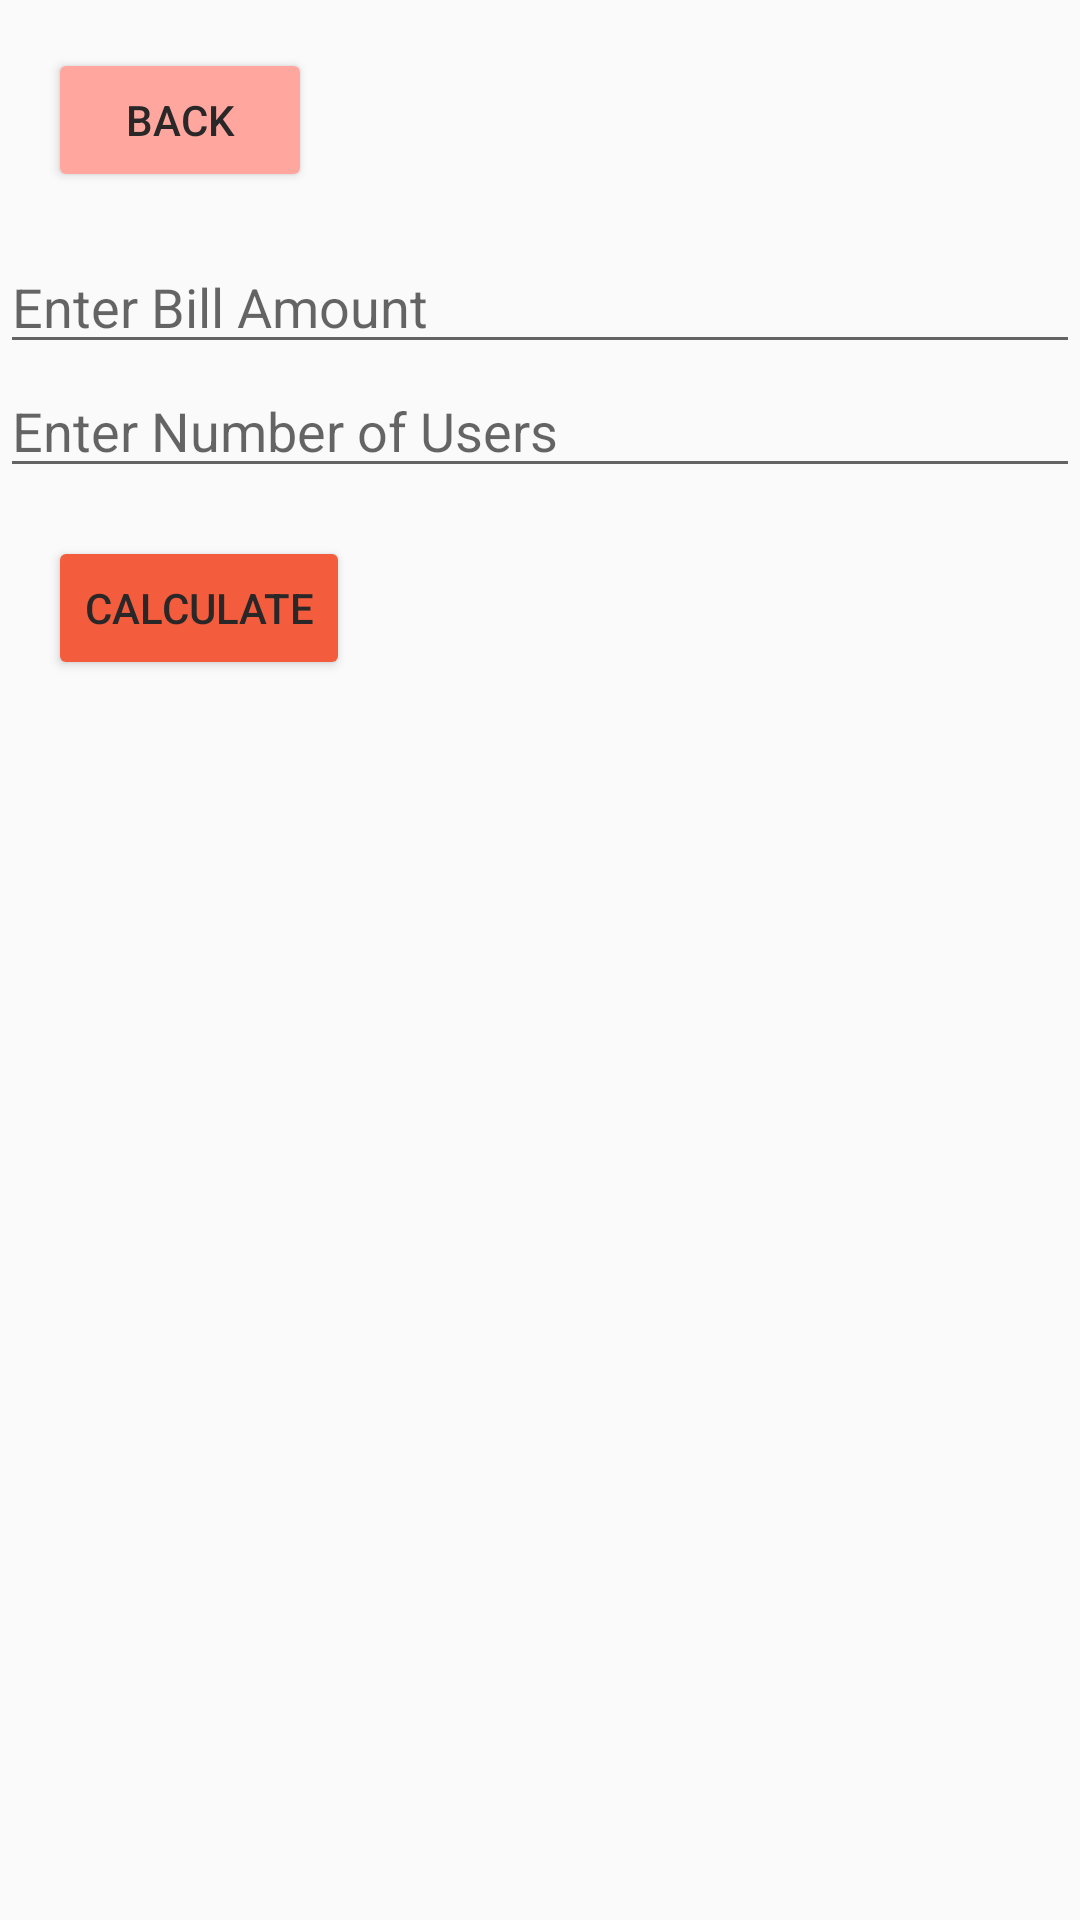

Android layout source for this screen:
<!-- AndroidManifest.xml: application theme Theme.Asgmnt -->
<!-- res/layout/equalbreakdown.xml -->
<?xml version="1.0" encoding="utf-8"?>
<android.support.constraint.ConstraintLayout
    xmlns:android="http://schemas.android.com/apk/res/android"
    android:layout_width="match_parent"
    android:layout_height="match_parent">


    <LinearLayout
        android:layout_width="match_parent"
        android:layout_height="match_parent"
        android:orientation="vertical">
        <Button
            android:id="@+id/backButton"
            android:layout_width="wrap_content"
            android:layout_height="wrap_content"
            android:layout_margin="16dp"
            android:textColor="#292727"
            android:backgroundTint="#FFA79F"
            android:text="Back" />

        <EditText
            android:id="@+id/billAmountEditText"
            android:layout_width="match_parent"
            android:layout_height="wrap_content"
            android:hint="Enter Bill Amount"
            android:inputType="numberDecimal" />

        <EditText
            android:id="@+id/numUsersEditText"
            android:layout_width="match_parent"
            android:layout_height="wrap_content"
            android:layout_below="@id/billAmountEditText"
            android:hint="Enter Number of Users"
            android:inputType="number" />
        <Button
            android:id="@+id/calculateButton"
            android:layout_width="wrap_content"
            android:layout_height="wrap_content"
            android:text="Calculate"
            android:textColor="#292727"
            android:backgroundTint="#F35C3D"
            android:layout_margin="16dp"/>
        <TextView
            android:id="@+id/resultTextView"
            android:layout_width="wrap_content"
            android:layout_height="wrap_content"
            android:textSize="20dp"
            android:textColor="#232121"

            android:text="" />
        <Button
            android:id="@+id/clearButton"
            android:layout_width="wrap_content"
            android:layout_height="wrap_content"
            android:layout_margin="16dp"
            android:text="Clear"
            android:textColor="#292727"
            android:backgroundTint="#E8AFA3"
            android:visibility="gone" />
    </LinearLayout>
</android.support.constraint.ConstraintLayout>
<!-- resources referenced by this layout -->
<resources>
  <style name="Theme.Asgmnt" parent="Theme.AppCompat.Light.DarkActionBar">
          
          <item name="colorPrimary">#AEE068</item>
          <item name="colorPrimaryDark">#4A9E00</item>
          <item name="colorAccent">@color/teal_200</item>
          
      </style>
  <!-- not gathered from this repository: default colours our renderer supplied (Android Studio template values) -->
  <color name="teal_200">#FF03DAC5</color>
</resources>
